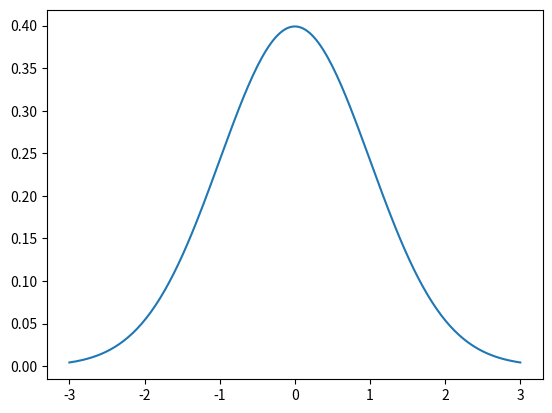

Here is the Python script that generated this plot:
import numpy as np
from scipy.stats import norm
import matplotlib.pyplot as plt

m, v = 0.0, 1.0
Y = norm(m, v)
y = np.linspace(-3, 3, 200)
plt.plot(y, Y.pdf(y))
plt.show()
